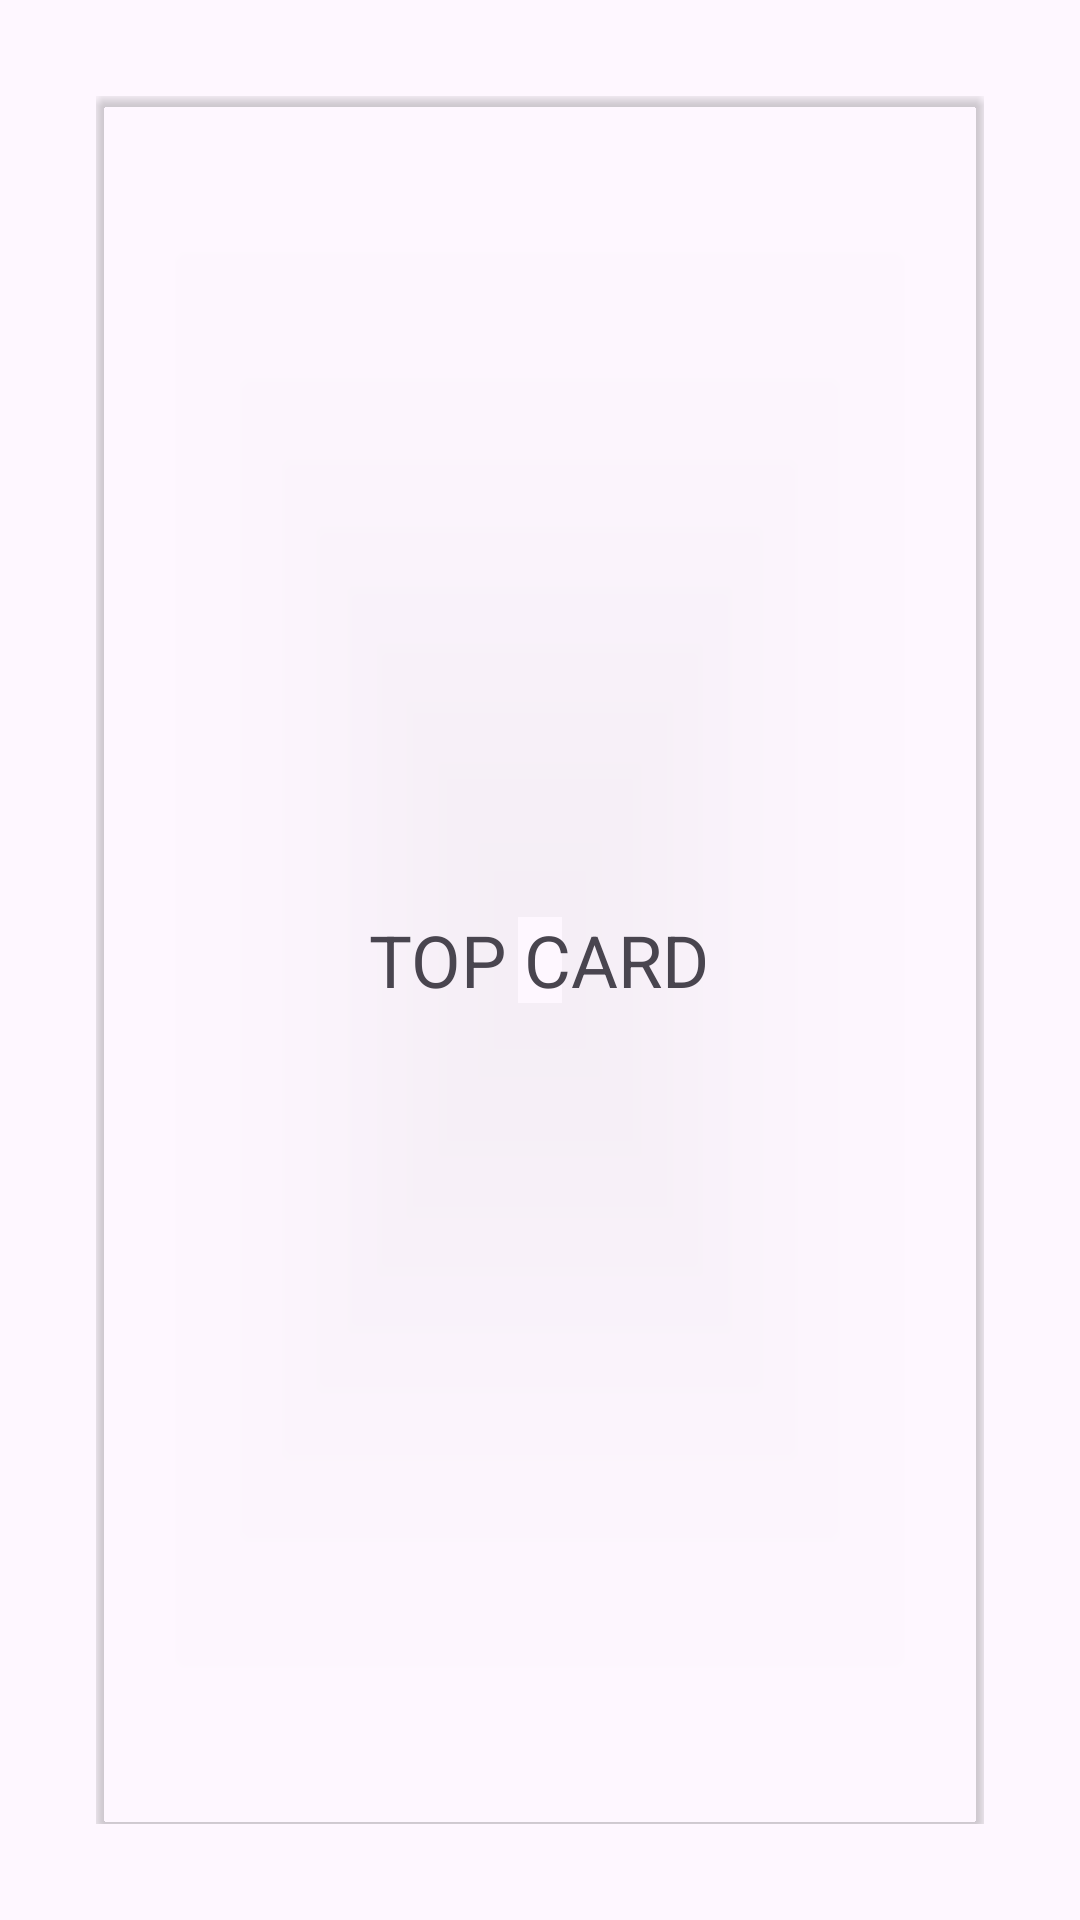

Produce the Android XML layout that renders to this screen, including the resource entries it uses.
<!-- AndroidManifest.xml: application theme Theme.Player_test -->
<!-- res/layout/top_screen.xml -->
<?xml version="1.0" encoding="utf-8"?>
<FrameLayout xmlns:android="http://schemas.android.com/apk/res/android"
    android:layout_width="match_parent"
    android:layout_height="match_parent"
    xmlns:app="http://schemas.android.com/apk/res-auto"
    android:padding="32dp">

    <androidx.cardview.widget.CardView
        android:layout_width="match_parent"
        android:layout_height="match_parent"
        app:cardCornerRadius="4dp"
        android:layout_gravity="center"
        app:cardBackgroundColor="@color/trans"
        android:background="#BA37D551">

        <TextView
            android:layout_width="wrap_content"
            android:layout_height="wrap_content"
            android:textSize="24sp"
            android:layout_gravity="center"
            android:gravity="center"
            android:text="TOP CARD" />

    </androidx.cardview.widget.CardView>

</FrameLayout>
<!-- resources referenced by this layout -->
<resources>
  <color name="trans">#00FFFFFF</color>
  <style name="Theme.Player_test" parent="Theme.Material3.Light.NoActionBar">
          
          <item name="colorPrimary">@color/teal_200</item>
          <item name="colorPrimaryVariant">@color/purple_700</item>
          <item name="colorOnPrimary">@color/white</item>
          
          <item name="colorSecondary">@color/teal_200</item>
          <item name="colorSecondaryVariant">@color/teal_700</item>
          <item name="colorOnSecondary">@color/black</item>
          
          <item name="android:statusBarColor">?attr/colorPrimaryVariant</item>
          <item name="colorControlHighlight">@color/ripple_material_dark</item>
          
          <item name="android:windowIsTranslucent">true</item>
      </style>
  <color name="teal_200">#FF03DAC5</color>
  <color name="purple_700">#FF3700B3</color>
  <color name="white">#FFFFFFFF</color>
  <color name="teal_700">#FF018786</color>
  <color name="black">#FF000000</color>
</resources>
